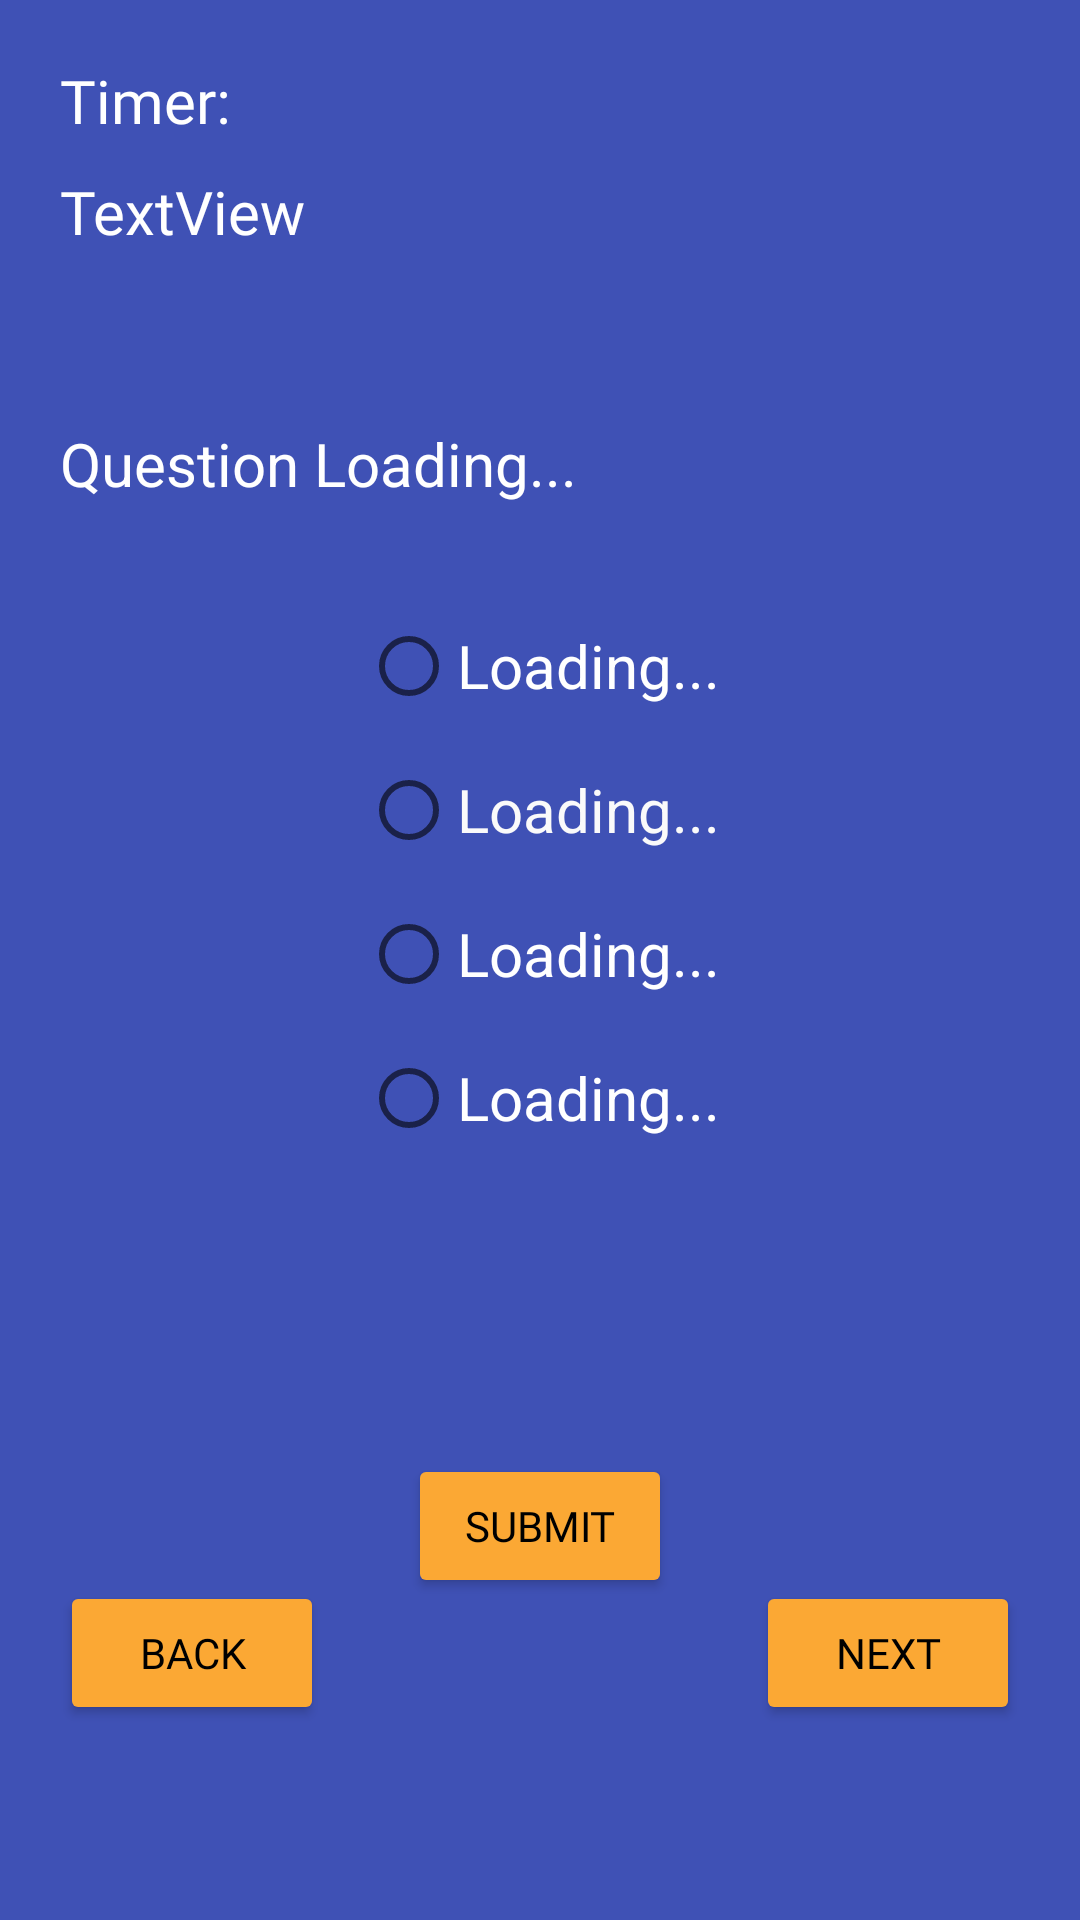

This screen was rendered from an Android layout file. Write that file and the resources it references.
<!-- AndroidManifest.xml: application theme Theme.Finalpareeksha -->
<!-- res/layout/activity_student_questions.xml -->
<?xml version="1.0" encoding="utf-8"?>
<androidx.constraintlayout.widget.ConstraintLayout xmlns:android="http://schemas.android.com/apk/res/android"
    xmlns:app="http://schemas.android.com/apk/res-auto"
    xmlns:tools="http://schemas.android.com/tools"
    android:layout_width="match_parent"
    android:layout_height="match_parent"
    android:background="#3F51B5"
    tools:context=".StudentQuestions">

    <RadioGroup
        android:id="@+id/radioGroup"
        android:layout_width="wrap_content"
        android:layout_height="wrap_content"
        android:layout_marginTop="30dp"
        app:layout_constraintBottom_toBottomOf="parent"
        app:layout_constraintEnd_toEndOf="parent"
        app:layout_constraintStart_toStartOf="parent"
        app:layout_constraintTop_toBottomOf="@+id/textView9"
        app:layout_constraintVertical_bias="0.0">

        <RadioButton
            android:id="@+id/radioButton5"
            android:layout_width="match_parent"
            android:layout_height="wrap_content"
            android:text="Loading..."
            android:textColor="#FFFFFF"
            android:textSize="20sp" />

        <RadioButton
            android:id="@+id/radioButton6"
            android:layout_width="match_parent"
            android:layout_height="wrap_content"
            android:text="Loading..."
            android:textColor="#FAFAFA"
            android:textSize="20sp" />

        <RadioButton
            android:id="@+id/radioButton7"
            android:layout_width="match_parent"
            android:layout_height="wrap_content"
            android:text="Loading..."
            android:textColor="#FFFFFF"
            android:textSize="20sp" />

        <RadioButton
            android:id="@+id/radioButton8"
            android:layout_width="match_parent"
            android:layout_height="wrap_content"
            android:text="Loading..."
            android:textColor="#FFFFFF"
            android:textSize="20sp" />
    </RadioGroup>

    <Button
        android:id="@+id/button26"
        android:layout_width="wrap_content"
        android:layout_height="wrap_content"
        android:layout_marginStart="20dp"
        android:layout_marginTop="50dp"
        android:backgroundTint="#FBA834"
        android:fontFamily="@font/montserrat"
        android:text="Back"
        android:textColor="#000000"
        app:layout_constraintBottom_toBottomOf="parent"
        app:layout_constraintEnd_toEndOf="parent"
        app:layout_constraintHorizontal_bias="0.0"
        app:layout_constraintStart_toStartOf="parent"
        app:layout_constraintTop_toTopOf="parent"
        app:layout_constraintVertical_bias="0.88" />

    <Button
        android:id="@+id/button25"
        android:layout_width="wrap_content"
        android:layout_height="wrap_content"
        android:layout_marginTop="50dp"
        android:layout_marginEnd="20dp"
        android:backgroundTint="#FBA834"
        android:fontFamily="@font/montserrat"
        android:text="Next"
        android:textColor="#000000"
        app:layout_constraintBottom_toBottomOf="parent"
        app:layout_constraintEnd_toEndOf="parent"
        app:layout_constraintHorizontal_bias="1.0"
        app:layout_constraintStart_toStartOf="parent"
        app:layout_constraintTop_toTopOf="parent"
        app:layout_constraintVertical_bias="0.88" />

    <Button
        android:id="@+id/button24"
        android:layout_width="wrap_content"
        android:layout_height="wrap_content"
        android:layout_marginStart="20dp"
        android:layout_marginTop="20dp"
        android:layout_marginEnd="20dp"
        android:backgroundTint="#FBA834"
        android:fontFamily="@font/montserrat"
        android:text="Submit"
        android:textColor="#000000"
        app:layout_constraintBottom_toBottomOf="parent"
        app:layout_constraintEnd_toEndOf="parent"
        app:layout_constraintStart_toStartOf="parent"
        app:layout_constraintTop_toBottomOf="@+id/radioGroup"
        app:layout_constraintVertical_bias="0.41000003" />

    <ImageView
        android:id="@+id/imageView2"
        android:layout_width="wrap_content"
        android:layout_height="wrap_content"
        android:layout_marginTop="20dp"
        android:layout_marginEnd="20dp"
        app:layout_constraintBottom_toBottomOf="parent"
        app:layout_constraintEnd_toEndOf="parent"
        app:layout_constraintHorizontal_bias="1.0"
        app:layout_constraintStart_toStartOf="parent"
        app:layout_constraintTop_toTopOf="parent"
        app:layout_constraintVertical_bias="0.0"
        tools:srcCompat="@tools:sample/avatars" />

    <TextView
        android:id="@+id/textView7"
        android:layout_width="wrap_content"
        android:layout_height="wrap_content"
        android:layout_marginStart="20dp"
        android:layout_marginTop="20dp"
        android:fontFamily="@font/montserrat_bold"
        android:text="Timer:"
        android:textColor="#FFFFFF"
        android:textSize="20sp"
        app:layout_constraintBottom_toBottomOf="parent"
        app:layout_constraintEnd_toEndOf="parent"
        app:layout_constraintHorizontal_bias="0.0"
        app:layout_constraintStart_toStartOf="parent"
        app:layout_constraintTop_toTopOf="parent"
        app:layout_constraintVertical_bias="0.0" />

    <TextView
        android:id="@+id/textView9"
        android:layout_width="wrap_content"
        android:layout_height="wrap_content"
        android:layout_marginStart="20dp"
        android:layout_marginEnd="20dp"
        android:text="Question Loading..."
        android:textColor="#FFFFFF"
        android:textSize="20sp"
        app:layout_constraintBottom_toBottomOf="parent"
        app:layout_constraintEnd_toEndOf="parent"
        app:layout_constraintHorizontal_bias="0.0"
        app:layout_constraintStart_toStartOf="parent"
        app:layout_constraintTop_toTopOf="parent"
        app:layout_constraintVertical_bias="0.23000002" />

    <TextView
        android:id="@+id/textView10"
        android:layout_width="wrap_content"
        android:layout_height="wrap_content"
        android:layout_marginStart="20dp"
        android:layout_marginTop="10dp"
        android:fontFamily="@font/montserrat"
        android:text="TextView"
        android:textColor="#FFFFFF"
        android:textSize="20sp"
        app:layout_constraintBottom_toBottomOf="parent"
        app:layout_constraintEnd_toEndOf="parent"
        app:layout_constraintHorizontal_bias="0.0"
        app:layout_constraintStart_toStartOf="parent"
        app:layout_constraintTop_toBottomOf="@+id/textView7"
        app:layout_constraintVertical_bias="0.0" />
</androidx.constraintlayout.widget.ConstraintLayout>
<!-- resources referenced by this layout -->
<resources>
  <style name="Theme.Finalpareeksha" parent="Theme.MaterialComponents.DayNight.NoActionBar">
          
          <item name="colorPrimary">@color/purple_500</item>
          <item name="colorPrimaryVariant">@color/purple_700</item>
          <item name="colorOnPrimary">@color/white</item>
          
          <item name="colorSecondary">@color/teal_200</item>
          <item name="colorSecondaryVariant">@color/teal_700</item>
          <item name="colorOnSecondary">@color/black</item>
          
          <item name="android:statusBarColor" tools:targetApi="l">?attr/colorPrimaryVariant</item>
          
      </style>
  <!-- not gathered from this repository: default colours our renderer supplied (Android Studio template values) -->
  <color name="purple_500">#FF6200EE</color>
  <color name="purple_700">#FF3700B3</color>
  <color name="teal_200">#FF03DAC5</color>
  <color name="teal_700">#FF018786</color>
  <color name="black">#FF000000</color>
  <color name="white">#FFFFFFFF</color>
</resources>
